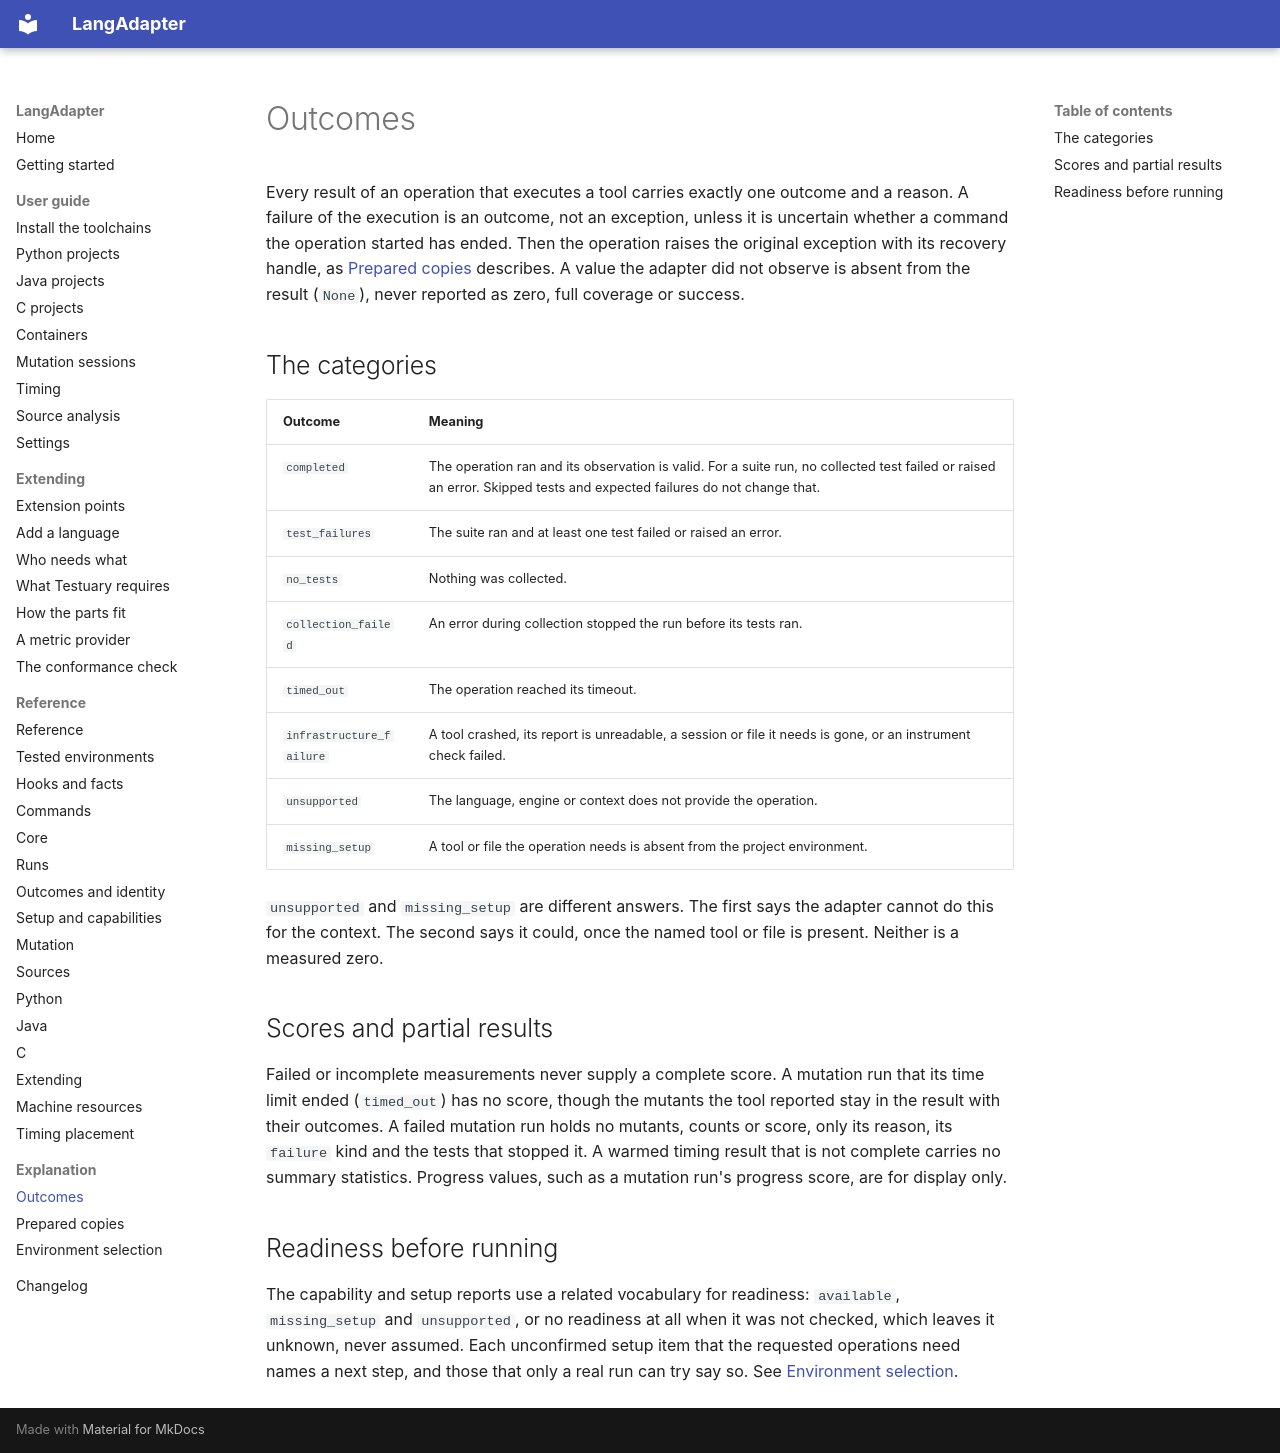

repository: k-kammler/langadapter · page: explanation/outcomes/index.html · generator: mkdocs

# Outcomes

Every result of an operation that executes a tool carries exactly one outcome
and a reason. A failure of the execution is an outcome, not an exception,
unless it is uncertain whether a command the operation started has ended.
Then the operation raises the original exception with its recovery handle, as
[Prepared copies](prepared-copies.md) describes. A value the adapter did not
observe is absent from the result (`None`), never reported as zero, full
coverage or success.

## The categories

| Outcome | Meaning |
| --- | --- |
| `completed` | The operation ran and its observation is valid. For a suite run, no collected test failed or raised an error. Skipped tests and expected failures do not change that. |
| `test_failures` | The suite ran and at least one test failed or raised an error. |
| `no_tests` | Nothing was collected. |
| `collection_failed` | An error during collection stopped the run before its tests ran. |
| `timed_out` | The operation reached its timeout. |
| `infrastructure_failure` | A tool crashed, its report is unreadable, a session or file it needs is gone, or an instrument check failed. |
| `unsupported` | The language, engine or context does not provide the operation. |
| `missing_setup` | A tool or file the operation needs is absent from the project environment. |

`unsupported` and `missing_setup` are different answers. The first says the
adapter cannot do this for the context. The second says it could, once the
named tool or file is present. Neither is a measured zero.

## Scores and partial results

Failed or incomplete measurements never supply a complete score. A mutation
run that its time limit ended (`timed_out`) has no score, though the
mutants the tool reported stay in the result with their outcomes. A failed
mutation run holds no mutants, counts or score, only its reason, its
`failure` kind and the tests that stopped it. A warmed timing result that
is not complete carries no summary statistics. Progress values, such as a
mutation run's progress score, are for display only.

## Readiness before running

The capability and setup reports use a related vocabulary for readiness:
`available`, `missing_setup` and `unsupported`, or no readiness at all when it
was not checked, which leaves it unknown, never assumed. Each
unconfirmed setup item that the requested operations need names a next step,
and those that only a real run can try say so. See [Environment selection](environment-selection.md).
